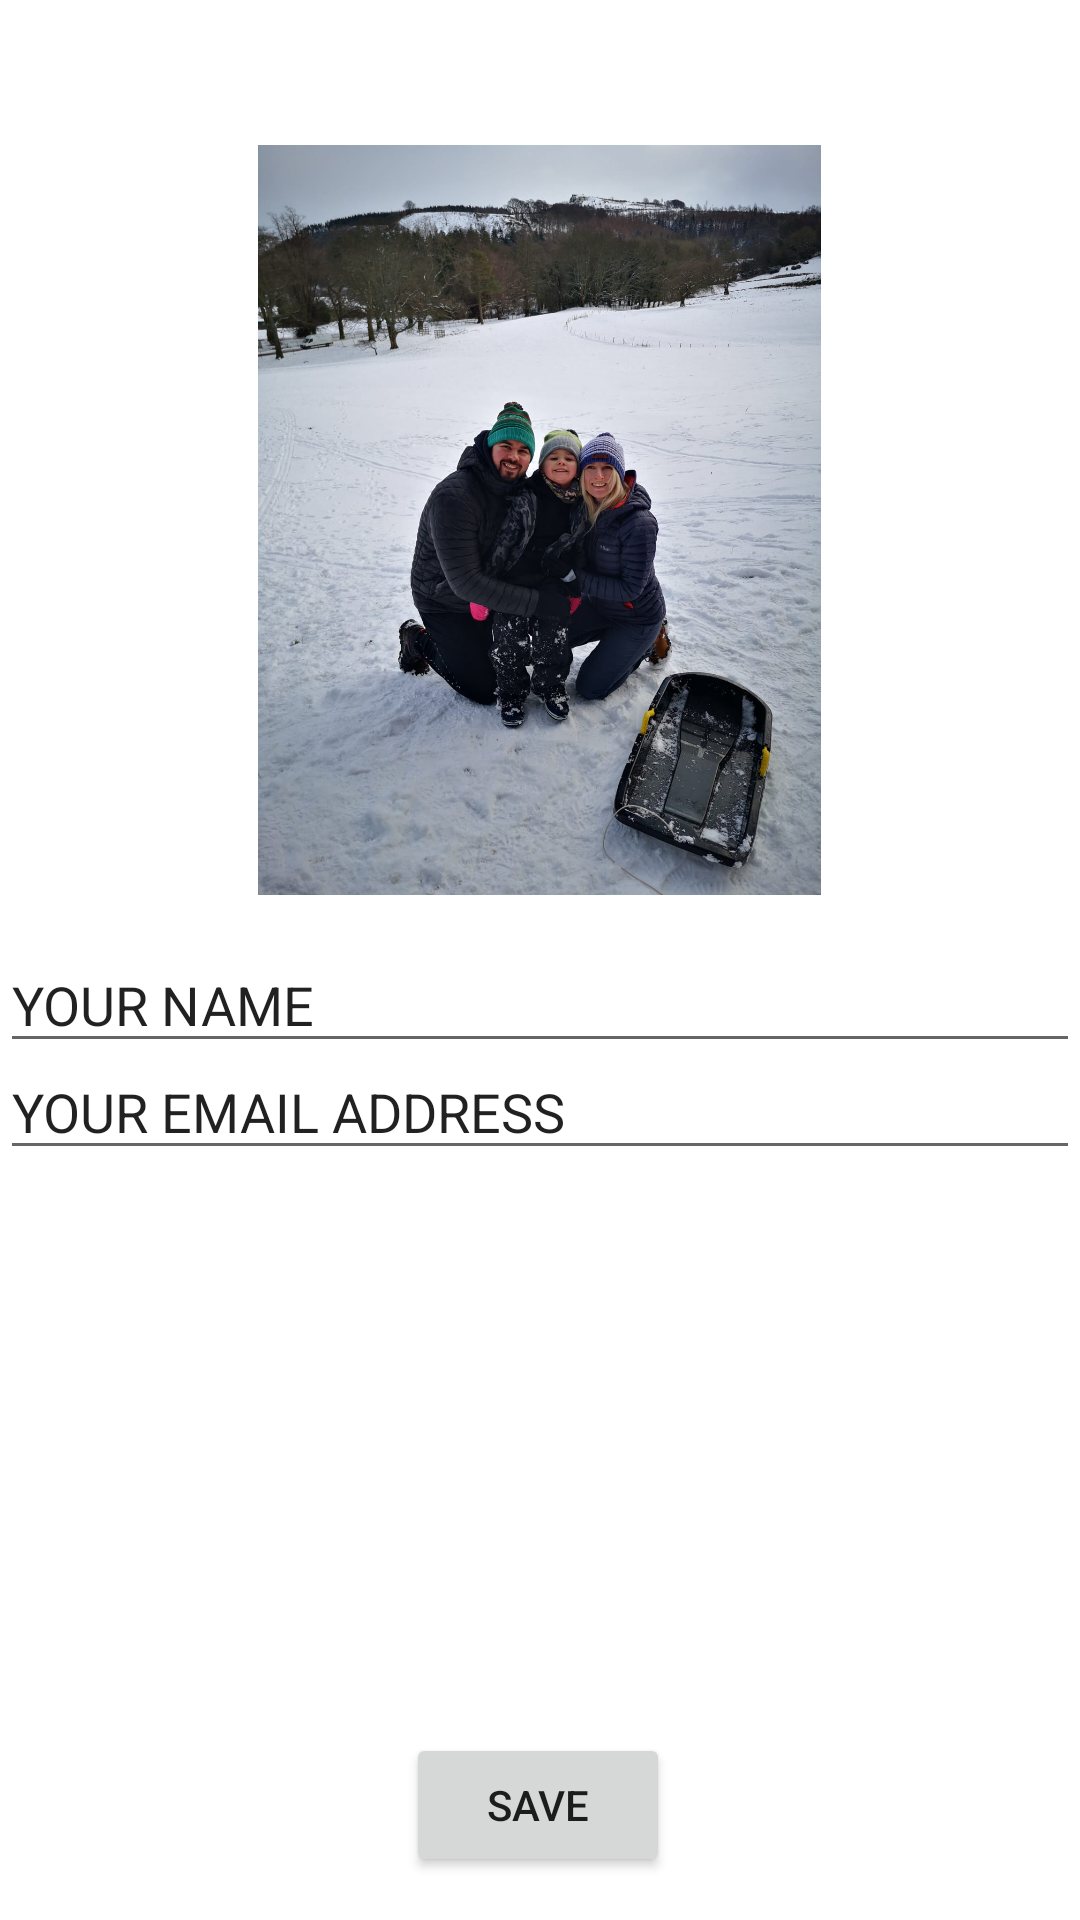

The Android layout XML behind this screen, and the referenced resources:
<!-- AndroidManifest.xml: application theme Theme.BeerAid -->
<!-- res/layout/activity_edit_profile.xml -->
<?xml version="1.0" encoding="utf-8"?>
<androidx.constraintlayout.widget.ConstraintLayout xmlns:android="http://schemas.android.com/apk/res/android"
    xmlns:app="http://schemas.android.com/apk/res-auto"
    xmlns:tools="http://schemas.android.com/tools"
    android:layout_width="match_parent"
    android:layout_height="match_parent"
    tools:context=".EditProfile">

    <ImageView
        android:id="@+id/profileImageView"
        android:layout_width="301dp"
        android:layout_height="250dp"
        android:maxWidth="400dp"
        android:maxHeight="400dp"
        android:visibility="visible"
        app:layout_constraintBottom_toBottomOf="parent"
        app:layout_constraintEnd_toEndOf="parent"
        app:layout_constraintHorizontal_bias="0.498"
        app:layout_constraintStart_toStartOf="parent"
        app:layout_constraintTop_toTopOf="parent"
        app:layout_constraintVertical_bias="0.124"
        android:src="@drawable/profile"/>

    <EditText
        android:id="@+id/profileFullName"
        android:layout_width="360dp"
        android:layout_height="42dp"
        android:text="YOUR NAME"
        app:layout_constraintBottom_toBottomOf="parent"
        app:layout_constraintEnd_toEndOf="parent"
        app:layout_constraintHorizontal_bias="0.498"
        app:layout_constraintStart_toStartOf="parent"
        app:layout_constraintTop_toBottomOf="@+id/profileImageView"
        app:layout_constraintVertical_bias="0.047" />

    <EditText
        android:id="@+id/profileEmailAddress"
        android:layout_width="360dp"
        android:layout_height="42dp"
        android:text="YOUR EMAIL ADDRESS"
        app:layout_constraintBottom_toBottomOf="parent"
        app:layout_constraintEnd_toEndOf="parent"
        app:layout_constraintHorizontal_bias="0.509"
        app:layout_constraintStart_toStartOf="parent"
        app:layout_constraintTop_toTopOf="@+id/profileFullName"
        app:layout_constraintVertical_bias="0.125" />

    <Button
        android:id="@+id/saveProfileInfo"
        android:layout_width="wrap_content"
        android:layout_height="wrap_content"
        android:text="SAVE"
        app:layout_constraintBottom_toBottomOf="parent"
        app:layout_constraintEnd_toEndOf="parent"
        app:layout_constraintHorizontal_bias="0.498"
        app:layout_constraintStart_toStartOf="parent"
        app:layout_constraintTop_toTopOf="parent"
        app:layout_constraintVertical_bias="0.976" />

</androidx.constraintlayout.widget.ConstraintLayout>
<!-- resources referenced by this layout -->
<resources>
  <!-- drawable profile: jpg bitmap (drawable, 193783 bytes) -->
  <style name="Theme.BeerAid" parent="Theme.MaterialComponents.DayNight.DarkActionBar">
          
          <item name="colorPrimary">@color/purple_500</item>
          <item name="colorPrimaryVariant">@color/purple_700</item>
          <item name="colorOnPrimary">@color/white</item>
          
          <item name="colorSecondary">@color/teal_200</item>
          <item name="colorSecondaryVariant">@color/teal_700</item>
          <item name="colorOnSecondary">@color/black</item>
          
          <item name="android:statusBarColor" tools:targetApi="l">?attr/colorPrimaryVariant</item>
          
      </style>
  <!-- not gathered from this repository: default colours our renderer supplied (Android Studio template values) -->
  <color name="purple_500">#FF6200EE</color>
  <color name="purple_700">#FF3700B3</color>
  <color name="teal_200">#FF03DAC5</color>
  <color name="teal_700">#FF018786</color>
  <color name="black">#FF000000</color>
  <color name="white">#FFFFFFFF</color>
</resources>
